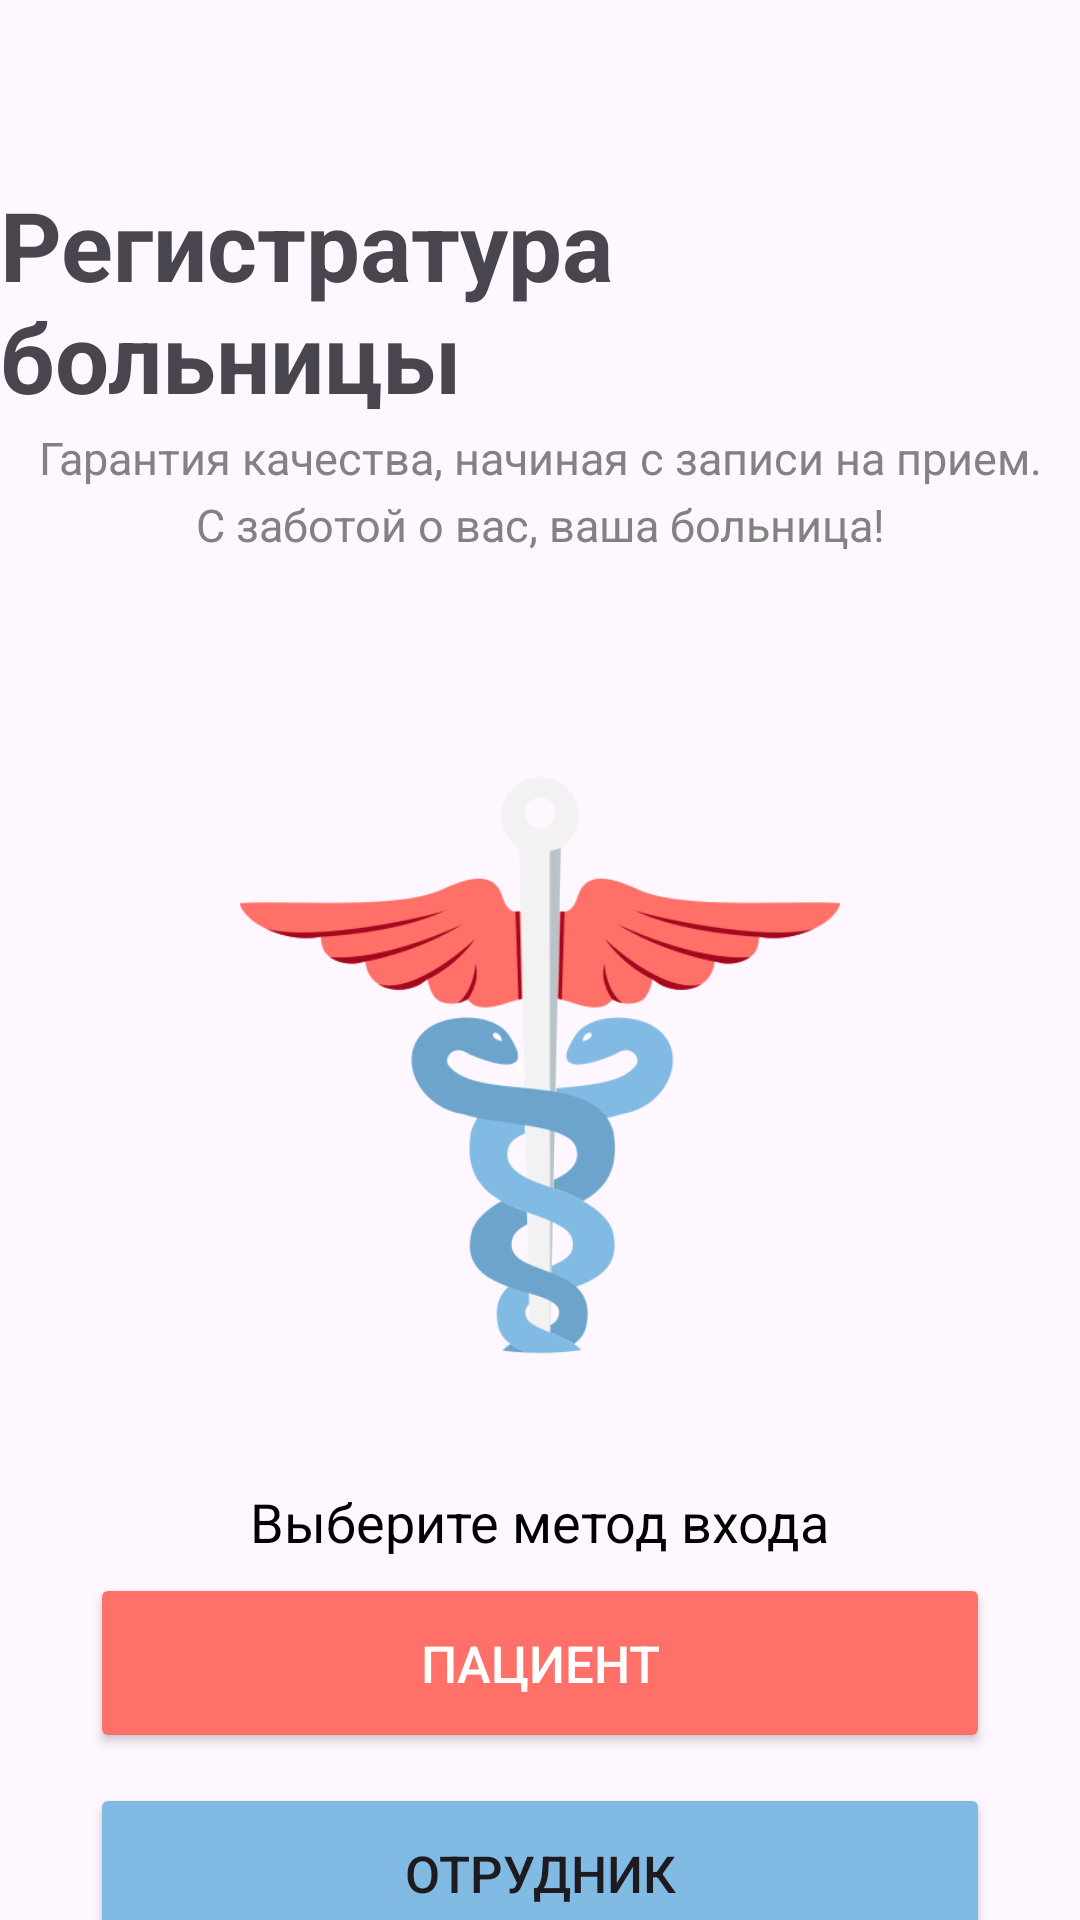

Write the Android layout XML for this screen, with the resource values it uses.
<!-- AndroidManifest.xml: application theme Theme.CourseWorkSlomov -->
<!-- res/layout/activity_choice.xml -->
<?xml version="1.0" encoding="utf-8"?>
<LinearLayout xmlns:android="http://schemas.android.com/apk/res/android"
    android:layout_width="match_parent"
    android:layout_height="match_parent"
    android:orientation="vertical"
    android:layout_marginHorizontal="16dp">

    <TextView
        android:layout_width="wrap_content"
        android:layout_height="wrap_content"
        android:layout_gravity="center"
        android:layout_marginTop="60dp"
        android:textStyle="bold"
        android:textSize="32sp"
        android:text="@string/hospital_reception"/>

    <TextView
        android:layout_width="wrap_content"
        android:layout_height="wrap_content"
        android:layout_gravity="center"
        android:layout_marginTop="2dp"
        android:textSize="15sp"
        android:textColor="@color/dark_grey"
        android:gravity="center"
        android:text="@string/guarantee_text"/>

    <TextView
        android:layout_width="wrap_content"
        android:layout_height="wrap_content"
        android:layout_gravity="center"
        android:layout_marginTop="2dp"
        android:textSize="15sp"
        android:textColor="@color/dark_grey"
        android:gravity="center"
        android:text="@string/care_text"/>

    <ImageView
        android:layout_width="match_parent"
        android:layout_height="200dp"
        android:layout_marginTop="70dp"
        android:src="@drawable/sign"/>

    <TextView
        android:layout_width="wrap_content"
        android:layout_height="wrap_content"
        android:layout_gravity="center"
        android:layout_marginTop="40dp"
        android:textSize="18sp"
        android:textColor="@color/black"
        android:text="@string/select_login_method"/>

    <Button
        android:id="@+id/buttonPatient"
        android:layout_width="match_parent"
        android:layout_height="60dp"
        android:layout_marginTop="5dp"
        android:layout_marginHorizontal="30dp"
        android:backgroundTint="@color/red"
        android:textColor="@color/white"
        android:textSize="17sp"
        android:text="@string/patient"/>

    <Button
        android:id="@+id/buttonEmployee"
        android:layout_marginTop="10dp"
        android:layout_width="match_parent"
        android:layout_marginHorizontal="30dp"
        android:backgroundTint="@color/main_blue"
        android:layout_height="60dp"
        android:textSize="17sp"
        android:text="@string/employee"/>


</LinearLayout>
<!-- resources referenced by this layout -->
<resources>
  <color name="black">#FF000000</color>
  <color name="dark_grey">#828282</color>
  <color name="main_blue">#81bae3</color>
  <color name="red"> #FF7069</color>
  <color name="white">#FFFFFFFF</color>
  <!-- drawable sign: png bitmap (drawable, 36246 bytes) -->
  <string name="care_text">C заботой о вас, ваша больница!</string>
  <string name="employee">отрудник</string>
  <string name="guarantee_text">Гарантия качества, начиная с записи на прием.</string>
  <string name="hospital_reception">Регистратура больницы</string>
  <string name="patient">Пациент</string>
  <string name="select_login_method">Выберите метод входа</string>
  <style name="Theme.CourseWorkSlomov" parent="Base.Theme.CourseWorkSlomov" />
  <style name="Base.Theme.CourseWorkSlomov" parent="Theme.Material3.DayNight.NoActionBar">
          <item name="android:statusBarColor" tools:targetApi="l"> @color/main_blue</item>
          <item name="android:navigationBarColor"> @color/white</item>
      </style>
</resources>
